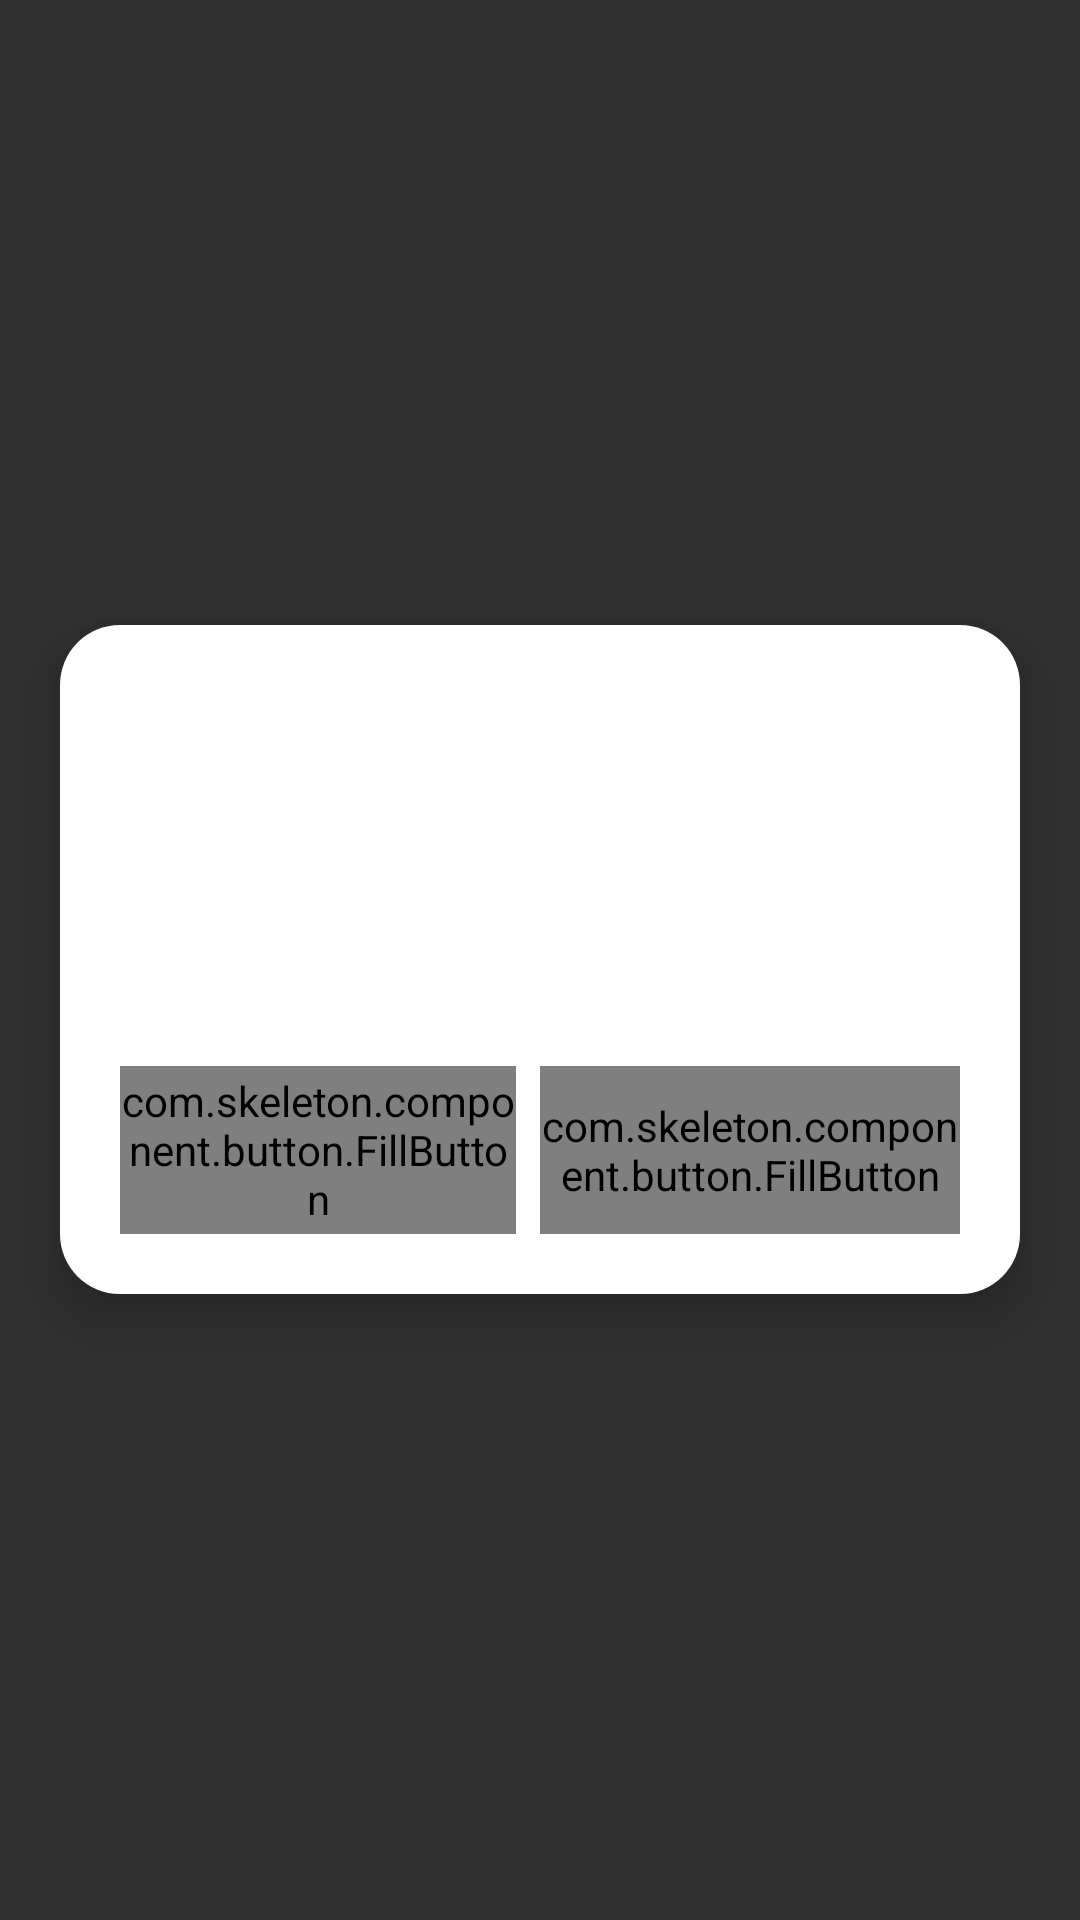

This screen was rendered from an Android layout file. Write that file and the resources it references.
<!-- AndroidManifest.xml: application theme AppTheme -->
<!-- res/layout/cp_alert.xml -->
<?xml version="1.0" encoding="utf-8"?>
<FrameLayout
    xmlns:android="http://schemas.android.com/apk/res/android"
    xmlns:tools="http://schemas.android.com/tools"
    xmlns:app="http://schemas.android.com/apk/res-auto"
    android:layout_width="match_parent"
    android:layout_height="match_parent"
    android:layout_gravity="center"
    android:gravity="center"
    >
    <androidx.cardview.widget.CardView
        android:layout_width="320dp"
        android:layout_height="wrap_content"
        android:layout_gravity="center"
        app:cardCornerRadius="@dimen/margin_regular"
        app:cardElevation="@dimen/radius_thin"
        >
        <LinearLayout
            android:layout_width="match_parent"
            android:layout_height="wrap_content"
            android:orientation="vertical"
            android:maxHeight="320dp"
            android:layout_gravity="center"
            android:gravity="center"
            android:background="@color/app_white"
            android:paddingTop="@dimen/margin_regular"
            >
            <LinearLayout
                android:layout_width="match_parent"
                android:layout_height="wrap_content"
                android:orientation="vertical"
                android:layout_gravity="center"
                android:gravity="center"
                android:paddingHorizontal="@dimen/margin_regular"
                >
                <TextView
                    android:id="@+id/textTitle"
                    style="@style/fontBold"
                    android:layout_width="wrap_content"
                    android:layout_height="wrap_content"
                    android:layout_gravity="center"
                    android:textColor="@color/app_black"
                    android:textSize="@dimen/font_regular"
                    android:textAlignment="center"
                    tools:text ="Title" />
                <TextView
                    android:id="@+id/textBody"
                    style="@style/fontMedium"
                    android:layout_width="wrap_content"
                    android:layout_height="wrap_content"
                    android:layout_gravity="center"
                    android:textColor="@color/app_black"
                    android:textSize="@dimen/font_light"
                    android:textAlignment="center"
                    android:layout_marginTop="@dimen/margin_medium"
                    tools:text ="TextTextText\nTextTextText" />
                <TextView
                    android:id="@+id/textSub"
                    style="@style/fontMedium"
                    android:layout_width="wrap_content"
                    android:layout_height="wrap_content"
                    android:layout_gravity="center"
                    android:textColor="@color/app_black"
                    android:textSize="@dimen/font_thin"
                    android:textAlignment="center"
                    android:layout_marginTop="@dimen/margin_tiny"
                    tools:text ="subText" />
                </LinearLayout>
            <LinearLayout
                android:layout_width="match_parent"
                android:layout_height="wrap_content"
                android:orientation="horizontal"
                android:padding="@dimen/margin_regular"
                >
                <com.skeleton.component.button.FillButton
                    android:id="@+id/btn2"
                    android:layout_width="match_parent"
                    android:layout_height="@dimen/button_medium"
                    android:layout_weight="1"
                    android:title="@string/cancel"
                    android:radius="@dimen/radius_lightExtra"
                    app:defaultBgColor="@color/app_grey200"
                    android:layout_marginRight="@dimen/margin_tinyExtra"
                    />
                <com.skeleton.component.button.FillButton
                    android:id="@+id/btn1"
                    android:layout_width="match_parent"
                    android:layout_height="@dimen/button_medium"
                    android:layout_weight="1"
                    android:title="@string/confirm"
                    android:radius="@dimen/radius_lightExtra"
                    app:selected="true"
                    />
            </LinearLayout>
        </LinearLayout>
    </androidx.cardview.widget.CardView>
</FrameLayout>
<!-- resources referenced by this layout -->
<resources>
  <color name="app_black">#000</color>
  <color name="app_white">#FFF</color>
  <dimen name="button_medium">56dp</dimen>
  <dimen name="font_light">16dp</dimen>
  <dimen name="font_regular">18dp</dimen>
  <dimen name="font_thin">14dp</dimen>
  <dimen name="margin_medium">32dp</dimen>
  <dimen name="margin_regular">20dp</dimen>
  <dimen name="margin_tiny">10dp</dimen>
  <dimen name="margin_tinyExtra">8dp</dimen>
  <dimen name="radius_lightExtra">14dp</dimen>
  <dimen name="radius_thin">12dp</dimen>
  <string name="cancel">Cancel</string>
  <string name="confirm">Confirm</string>
  <style name="AppTheme" parent="Theme.AppCompat.NoActionBar">
          <item name="colorAccent">@color/colorAccent</item>
      </style>
  <color name="colorAccent">#F48808</color>
</resources>
